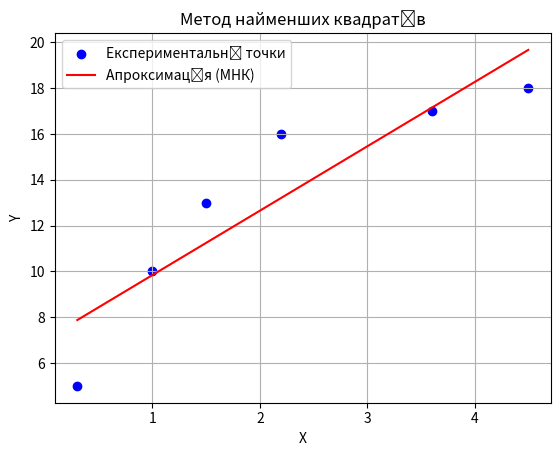

Write the Python code that produced this figure.
# -*- coding: utf-8 -*-
"""Lab4_task7.ipynb

Automatically generated by Colab.

Original file is located at
    https://colab.research.google.com/<link-removed>
"""

import numpy as np
import matplotlib.pyplot as plt

X = np.array([0.3, 1.0, 1.5, 2.2, 3.6, 4.5])
Y = np.array([5, 10, 13, 16, 17, 18])
n = len(X)

beta1 = (n * np.sum(X*Y) - np.sum(X) * np.sum(Y)) / (n * np.sum(X**2) - (np.sum(X))**2)
beta0 = np.mean(Y) - beta1 * np.mean(X)

print(f"β0 = {beta0:.2f}")
print(f"β1 = {beta1:.2f}")
print(f"Рівняння прямої: y = {beta0:.2f} + {beta1:.2f}x")

Y_pred = beta0 + beta1 * X
S = np.sum((Y - Y_pred)**2)
print(f"S({beta0:.2f}; {beta1:.2f}) = {S:.6f}")

plt.scatter(X, Y, color='blue', label='Експериментальні точки')
plt.plot(X, Y_pred, color='red', label='Апроксимація (МНК)')
plt.xlabel('X')
plt.ylabel('Y')
plt.title('Метод найменших квадратів')
plt.legend()
plt.grid(True)
plt.show()